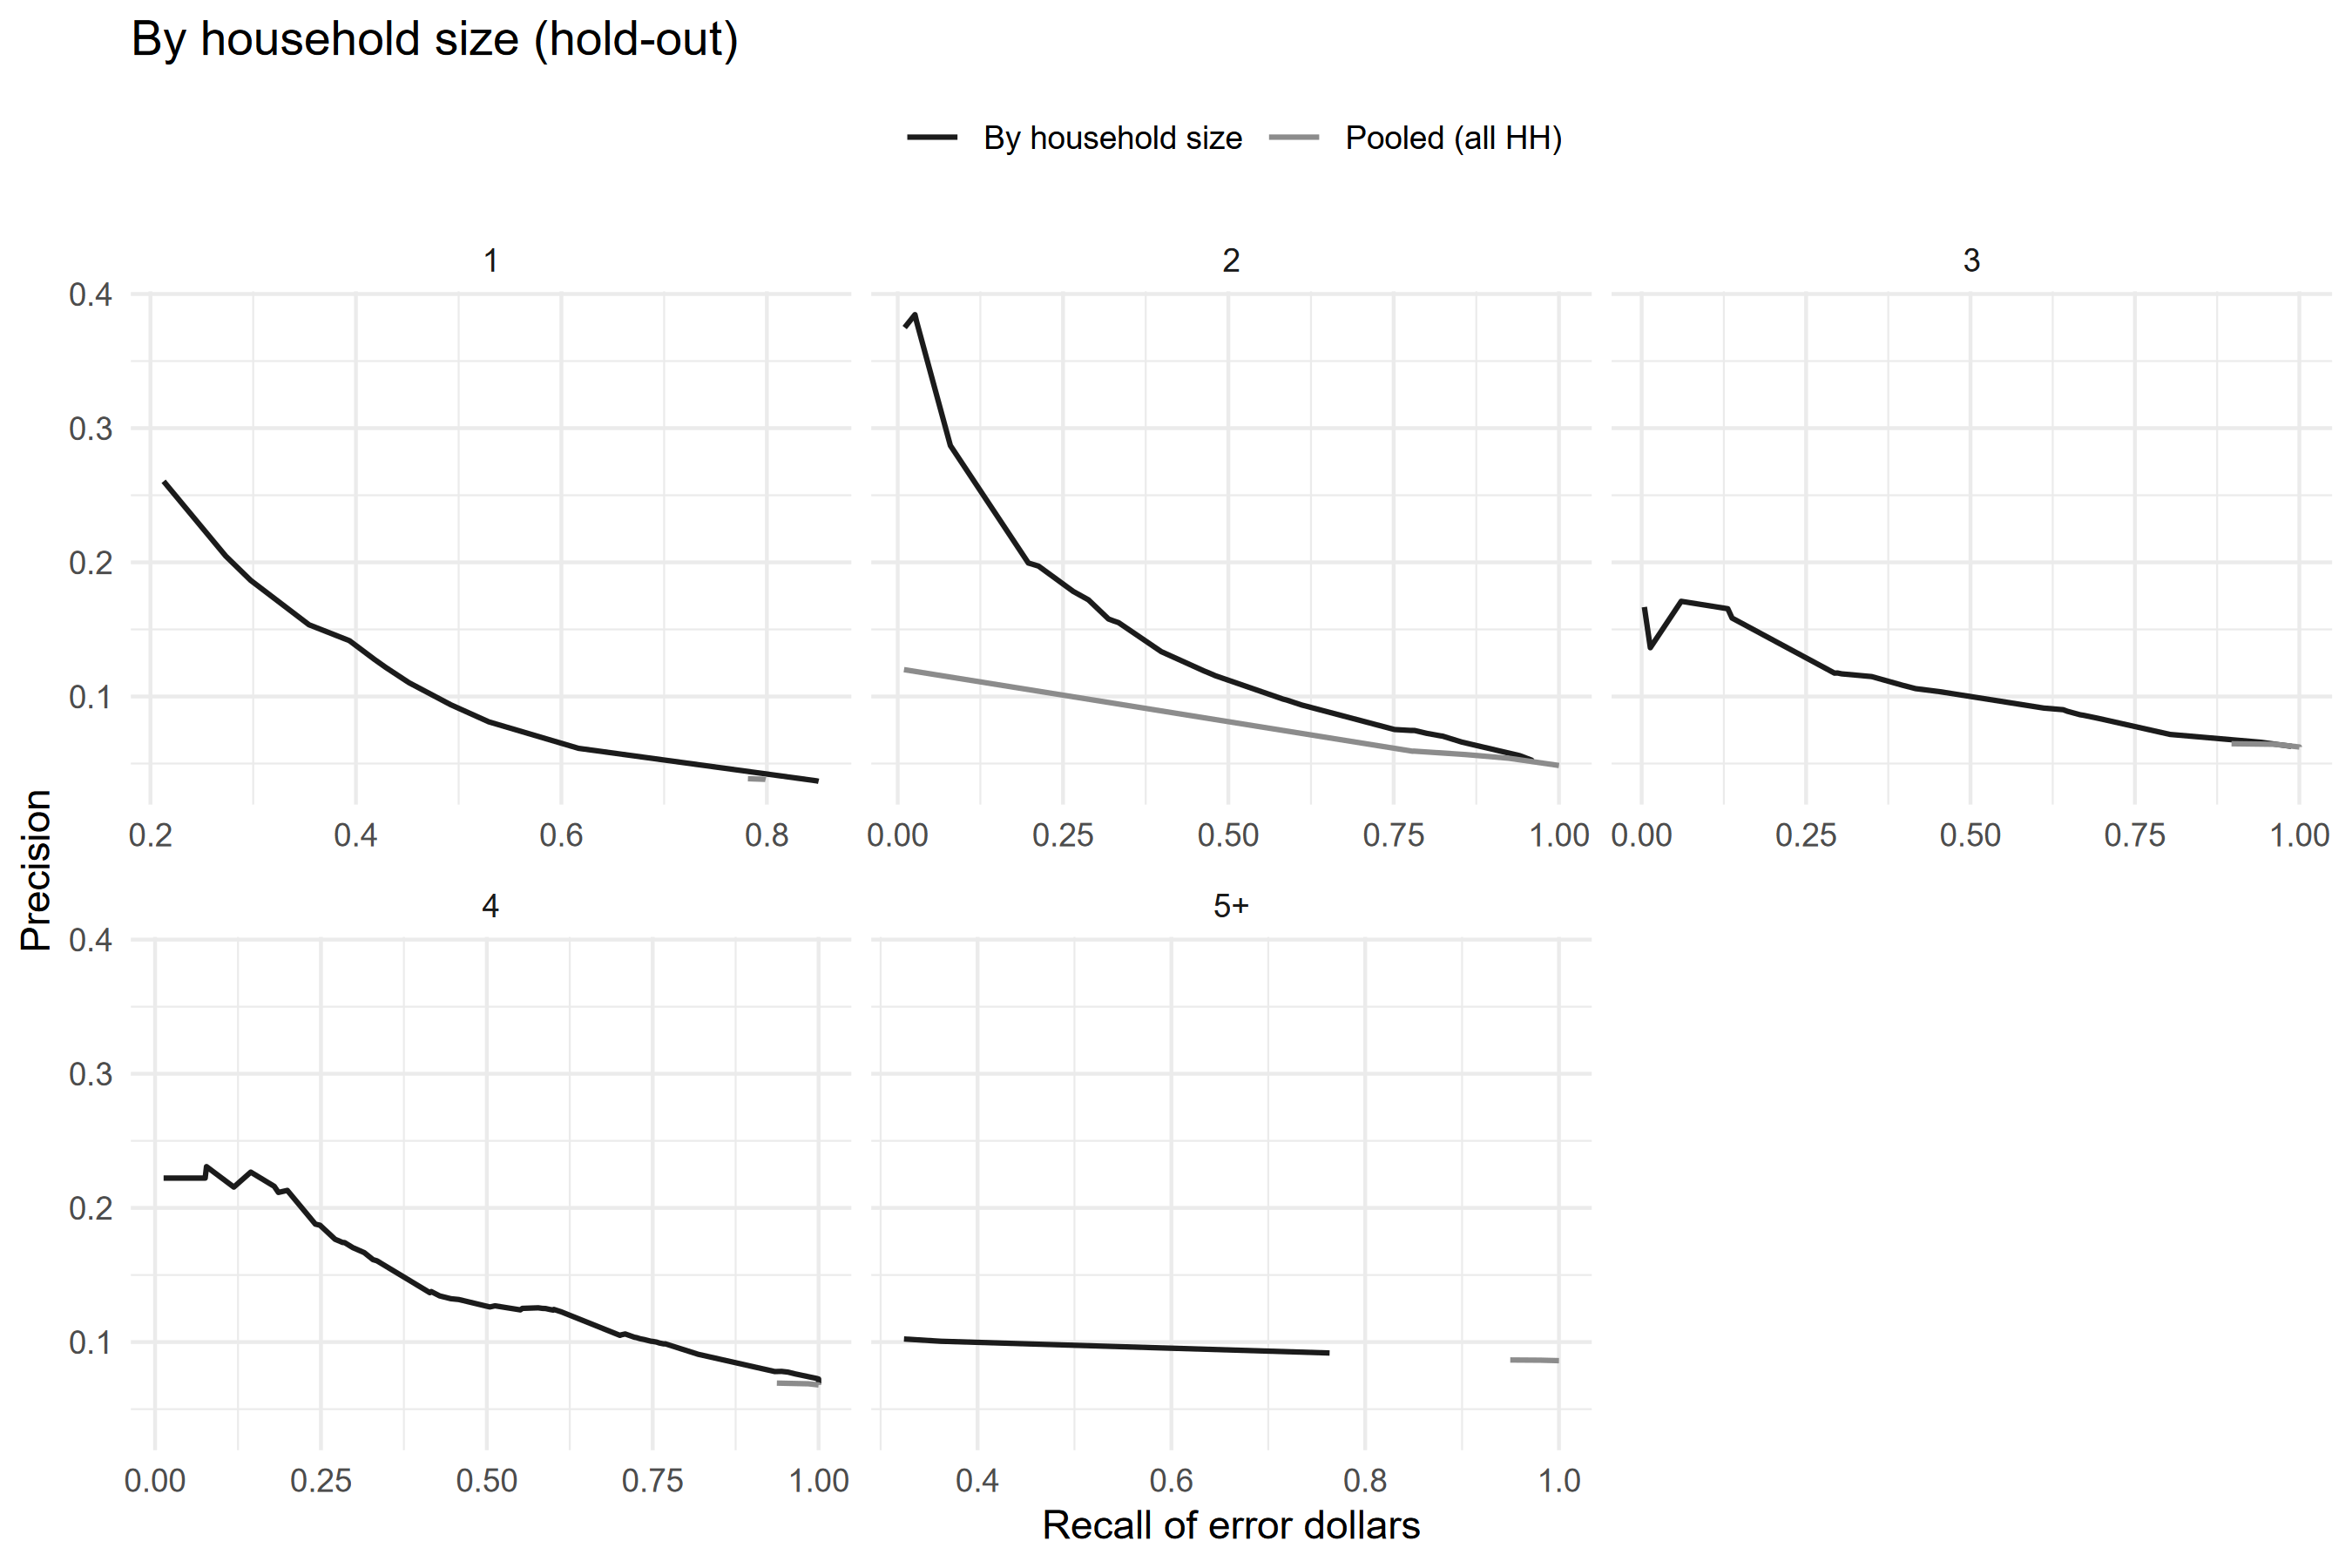

The data file committed next to this chart (first rows):
step, n_flagged, workload, recall, dollar_recall, precision, x, approach, hh_size
1, 15864, 0.3903, 0.719, 0.7816, 0.0387, 0.7816, Pooled (all HH), 1
2, 16417, 0.4039, 0.7354, 0.7983, 0.03825, 0.7983, Pooled (all HH), 1
3, 16489, 0.4057, 0.7365, 0.7988, 0.03815, 0.7988, Pooled (all HH), 1
1, 649, 0.01597, 0.1979, 0.2128, 0.2604, 0.2128, By household size, 1
2, 1031, 0.02537, 0.2471, 0.2733, 0.2047, 0.2733, By household size, 1
3, 1233, 0.03034, 0.2693, 0.2976, 0.1865, 0.2976, By household size, 1
4, 1753, 0.04313, 0.315, 0.3543, 0.1535, 0.3543, By household size, 1
5, 2126, 0.05231, 0.3525, 0.3937, 0.1416, 0.3937, By household size, 1
6, 2547, 0.06267, 0.3806, 0.4181, 0.1276, 0.4181, By household size, 1
7, 2732, 0.06722, 0.3888, 0.4293, 0.1215, 0.4293, By household size, 1
8, 3173, 0.07807, 0.4098, 0.4516, 0.1103, 0.4516, By household size, 1
9, 4106, 0.101, 0.4508, 0.4925, 0.09377, 0.4925, By household size, 1
10, 5105, 0.1256, 0.4848, 0.5293, 0.0811, 0.5293, By household size, 1
11, 7872, 0.1937, 0.5656, 0.6166, 0.06136, 0.6166, By household size, 1
12, 18301, 0.4503, 0.7951, 0.8486, 0.0371, 0.8486, By household size, 1
13, 18520, 0.4557, 0.7974, 0.8504, 0.03677, 0.8504, By household size, 1
1, 25, 0.002447, 0.006048, 0.009478, 0.12, 0.009478, Pooled (all HH), 2
2, 6051, 0.5924, 0.7218, 0.7788, 0.05916, 0.7788, Pooled (all HH), 2
3, 6055, 0.5928, 0.7238, 0.7799, 0.05929, 0.7799, Pooled (all HH), 2
4, 7161, 0.701, 0.8185, 0.8589, 0.0567, 0.8589, Pooled (all HH), 2
5, 8135, 0.7964, 0.8851, 0.924, 0.05396, 0.924, Pooled (all HH), 2
6, 10215, 1, 1, 1, 0.04856, 1, Pooled (all HH), 2
1, 8, 0.0007832, 0.006048, 0.01049, 0.375, 0.01049, By household size, 2
2, 26, 0.002545, 0.02016, 0.02607, 0.3846, 0.02607, By household size, 2
3, 29, 0.002839, 0.02218, 0.02862, 0.3793, 0.02862, By household size, 2
4, 108, 0.01057, 0.0625, 0.07964, 0.287, 0.07964, By household size, 2
5, 386, 0.03779, 0.1552, 0.1976, 0.1995, 0.1976, By household size, 2
6, 426, 0.0417, 0.1694, 0.2129, 0.1972, 0.2129, By household size, 2
7, 600, 0.05874, 0.2157, 0.2653, 0.1783, 0.2653, By household size, 2
8, 680, 0.06657, 0.2359, 0.2883, 0.1721, 0.2883, By household size, 2
9, 824, 0.08067, 0.2621, 0.3188, 0.1578, 0.3188, By household size, 2
10, 851, 0.08331, 0.2681, 0.3267, 0.1563, 0.3267, By household size, 2
11, 890, 0.08713, 0.2782, 0.334, 0.1551, 0.334, By household size, 2
12, 1244, 0.1218, 0.3347, 0.3985, 0.1334, 0.3985, By household size, 2
13, 1671, 0.1636, 0.4012, 0.4629, 0.1191, 0.4629, By household size, 2
14, 1742, 0.1705, 0.4113, 0.4727, 0.1171, 0.4727, By household size, 2
15, 1801, 0.1763, 0.4194, 0.4803, 0.1155, 0.4803, By household size, 2
16, 2683, 0.2627, 0.5302, 0.5829, 0.09802, 0.5829, By household size, 2
17, 2731, 0.2674, 0.5363, 0.5878, 0.0974, 0.5878, By household size, 2
18, 2969, 0.2907, 0.5605, 0.611, 0.09363, 0.611, By household size, 2
19, 4538, 0.4442, 0.6895, 0.7513, 0.07536, 0.7513, By household size, 2
20, 4834, 0.4732, 0.7278, 0.7759, 0.07468, 0.7759, By household size, 2
21, 4889, 0.4786, 0.7359, 0.7815, 0.07466, 0.7815, By household size, 2
22, 5173, 0.5064, 0.756, 0.8002, 0.07249, 0.8002, By household size, 2
23, 5527, 0.5411, 0.7863, 0.8219, 0.07056, 0.8219, By household size, 2
24, 5543, 0.5426, 0.7883, 0.8232, 0.07054, 0.8232, By household size, 2
25, 6122, 0.5993, 0.8145, 0.8531, 0.06599, 0.8531, By household size, 2
26, 8267, 0.8093, 0.9315, 0.9407, 0.05588, 0.9407, By household size, 2
27, 8926, 0.8738, 0.9456, 0.9586, 0.05254, 0.9586, By household size, 2
28, 8929, 0.8741, 0.9456, 0.9586, 0.05253, 0.9586, By household size, 2
29, 8930, 0.8742, 0.9456, 0.9586, 0.05252, 0.9586, By household size, 2
30, 8932, 0.8744, 0.9456, 0.9586, 0.05251, 0.9586, By household size, 2
1, 5666, 0.8511, 0.8843, 0.8969, 0.06477, 0.8969, Pooled (all HH), 3
2, 6167, 0.9264, 0.9566, 0.9614, 0.06437, 0.9614, Pooled (all HH), 3
3, 6656, 0.9998, 1, 1, 0.06235, 1, Pooled (all HH), 3
4, 6657, 1, 1, 1, 0.06234, 1, Pooled (all HH), 3
1, 6, 0.0009013, 0.00241, 0.00412, 0.1667, 0.00412, By household size, 3
2, 22, 0.003305, 0.007229, 0.01316, 0.1364, 0.01316, By household size, 3
3, 117, 0.01758, 0.04819, 0.06014, 0.1709, 0.06014, By household size, 3
4, 266, 0.03996, 0.106, 0.131, 0.1654, 0.131, By household size, 3
... 115 more rows
